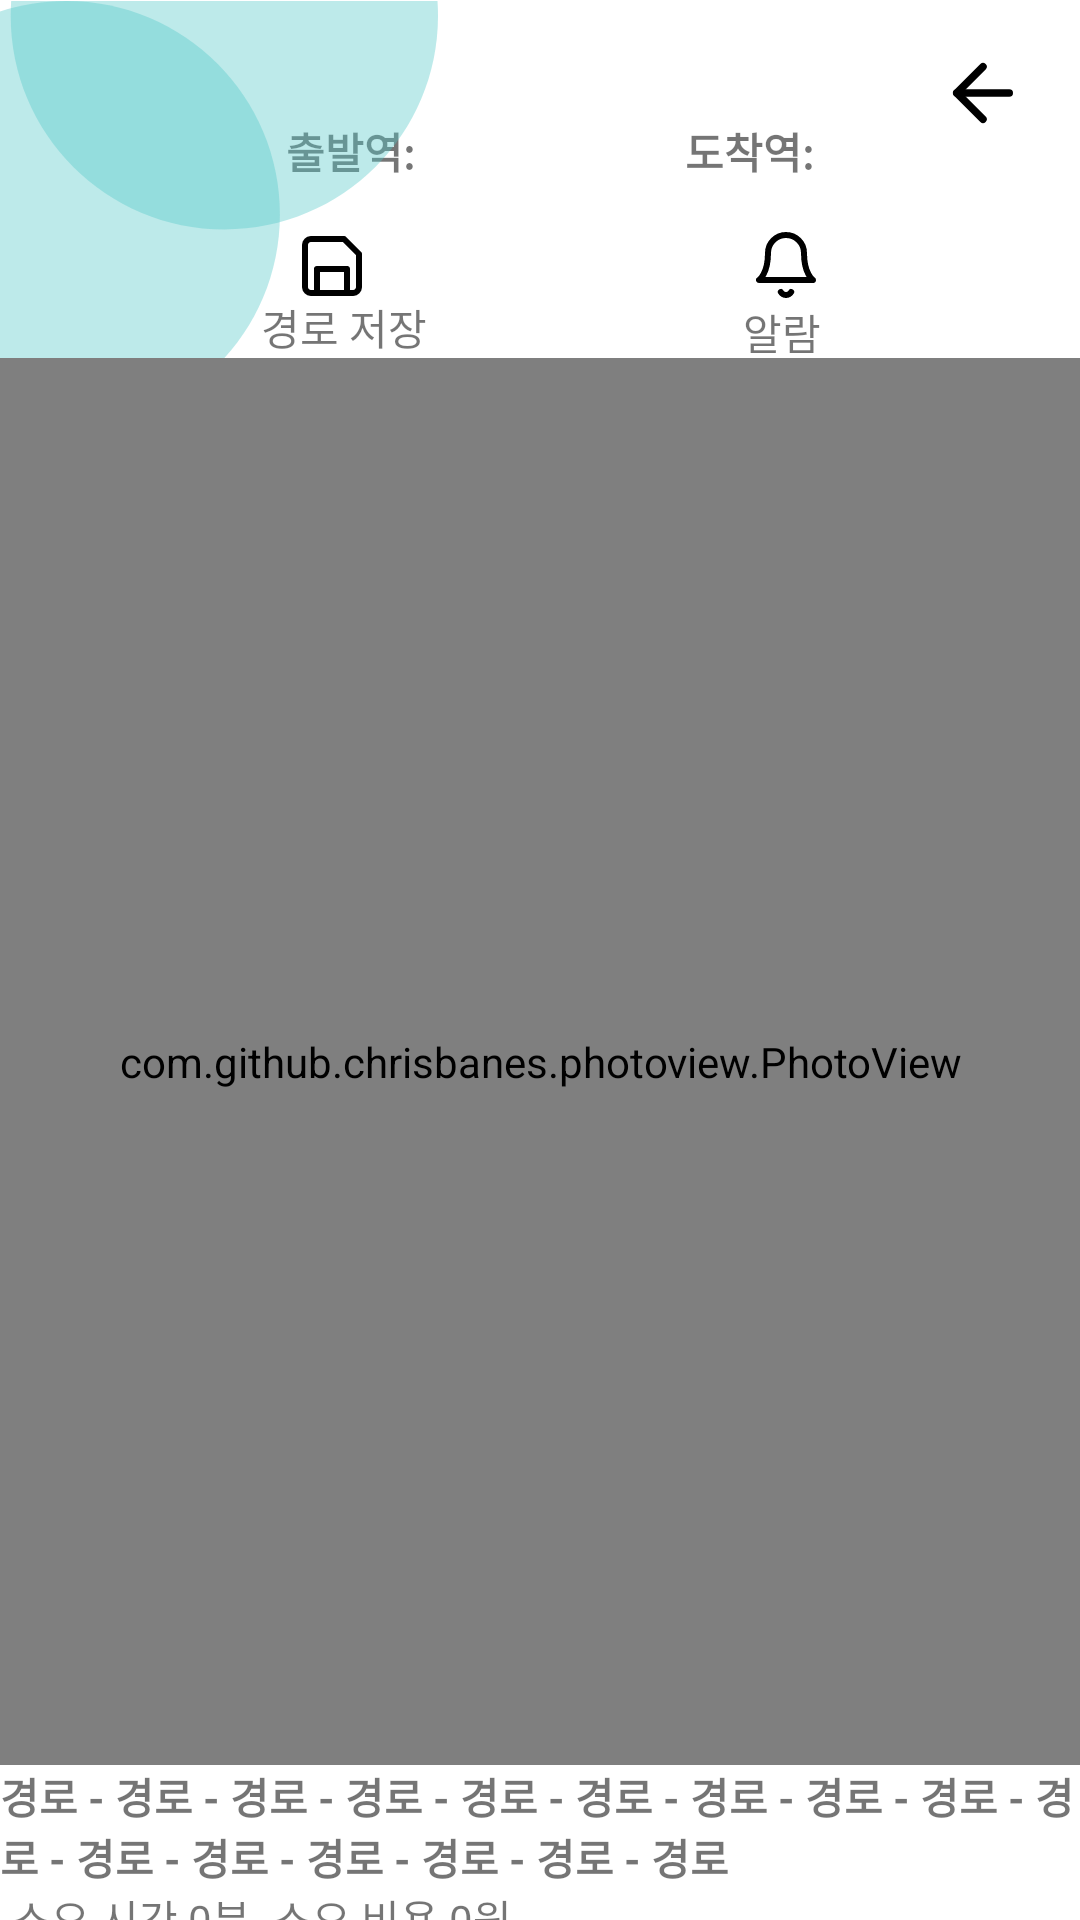

This screen was rendered from an Android layout file. Write that file and the resources it references.
<!-- AndroidManifest.xml: application theme Theme.MyApplication -->
<!-- res/layout/result_map_page.xml -->
<?xml version="1.0" encoding="utf-8"?>
<androidx.constraintlayout.widget.ConstraintLayout xmlns:android="http://schemas.android.com/apk/res/android"
    xmlns:app="http://schemas.android.com/apk/res-auto"
    xmlns:tools="http://schemas.android.com/tools"
    android:id="@+id/relativeLayout6"
    android:layout_width="match_parent"
    android:layout_height="match_parent">

    


    <ImageView
        android:id="@+id/goback"
        android:layout_width="30dp"
        android:layout_height="30dp"
        android:layout_marginTop="16dp"
        android:src="@drawable/goback"
        app:layout_constraintEnd_toEndOf="parent"
        app:layout_constraintHorizontal_bias="0.947"
        app:layout_constraintLeft_toLeftOf="parent"
        app:layout_constraintRight_toRightOf="parent"
        app:layout_constraintStart_toStartOf="parent"
        app:layout_constraintTop_toTopOf="parent" />

    <TextView
        android:id="@+id/end"
        android:layout_width="wrap_content"
        android:layout_height="wrap_content"
        android:layout_marginTop="40dp"
        android:text="도착역: "
        android:textStyle="bold"
        app:layout_constraintEnd_toEndOf="parent"
        app:layout_constraintHorizontal_bias="0.728"
        app:layout_constraintRight_toRightOf="parent"
        app:layout_constraintStart_toStartOf="parent"
        app:layout_constraintTop_toTopOf="parent" />

    <TextView
        android:id="@+id/textView2"
        android:layout_width="wrap_content"
        android:layout_height="wrap_content"
        android:text="알람"
        app:layout_constraintEnd_toEndOf="parent"
        app:layout_constraintHorizontal_bias="0.742"
        app:layout_constraintRight_toRightOf="parent"
        app:layout_constraintStart_toStartOf="parent"
        app:layout_constraintTop_toBottomOf="@+id/bell" />

    <TextView
        android:id="@+id/textView"
        android:layout_width="wrap_content"
        android:layout_height="wrap_content"
        android:text="경로 저장"
        app:layout_constraintEnd_toEndOf="parent"
        app:layout_constraintHorizontal_bias="0.286"
        app:layout_constraintLeft_toLeftOf="parent"
        app:layout_constraintStart_toStartOf="parent"
        app:layout_constraintTop_toBottomOf="@+id/save" />

    <ImageView
        android:id="@+id/bell"
        android:layout_width="wrap_content"
        android:layout_height="wrap_content"
        android:src="@drawable/bell"
        app:layout_constraintBottom_toBottomOf="parent"
        app:layout_constraintEnd_toEndOf="parent"
        app:layout_constraintHorizontal_bias="0.744"
        app:layout_constraintRight_toRightOf="parent"
        app:layout_constraintStart_toStartOf="parent"
        app:layout_constraintTop_toTopOf="parent"
        app:layout_constraintVertical_bias="0.124" />

    <ImageView
        android:id="@+id/save"
        android:layout_width="wrap_content"
        android:layout_height="wrap_content"
        android:src="@drawable/save"
        app:layout_constraintBottom_toBottomOf="parent"
        app:layout_constraintEnd_toEndOf="parent"
        app:layout_constraintHorizontal_bias="0.296"
        app:layout_constraintLeft_toLeftOf="parent"
        app:layout_constraintStart_toStartOf="parent"
        app:layout_constraintTop_toTopOf="parent"
        app:layout_constraintVertical_bias="0.127" />

    <TextView
        android:id="@+id/start"
        android:layout_width="wrap_content"
        android:layout_height="wrap_content"
        android:layout_marginTop="40dp"
        android:text="출발역: "
        android:textStyle="bold"
        app:layout_constraintEnd_toEndOf="parent"
        app:layout_constraintHorizontal_bias="0.304"
        app:layout_constraintRight_toRightOf="parent"
        app:layout_constraintStart_toStartOf="parent"
        app:layout_constraintTop_toTopOf="parent" />

    <ImageView
        android:id="@+id/circle"
        android:layout_width="146dp"
        android:layout_height="143dp"
        android:src="@drawable/twocircle"
        app:layout_constraintStart_toStartOf="parent"
        app:layout_constraintTop_toTopOf="parent" />

    <com.github.chrisbanes.photoview.PhotoView
        android:id="@+id/map"
        android:layout_width="417dp"
        android:layout_height="469dp"
        android:src="@drawable/mapjpg"
        app:layout_constraintBottom_toBottomOf="parent"
        app:layout_constraintEnd_toEndOf="parent"
        app:layout_constraintStart_toStartOf="parent"
        app:layout_constraintTop_toBottomOf="@+id/textView"
        app:layout_constraintVertical_bias="0.0" />

    <TextView
        android:id="@+id/printRecommRoute"
        android:layout_width="wrap_content"
        android:layout_height="wrap_content"
        android:text="경로 - 경로 - 경로 - 경로 - 경로 - 경로 - 경로 - 경로 - 경로 - 경로 - 경로 - 경로 - 경로 - 경로 - 경로 - 경로"
        android:textStyle="bold"
        app:layout_constraintBottom_toBottomOf="parent"
        app:layout_constraintStart_toStartOf="parent"
        app:layout_constraintTop_toBottomOf="@+id/map"
        app:layout_constraintVertical_bias="0.0" />

    <TextView
        android:id="@+id/recommCosts"
        android:layout_width="wrap_content"
        android:layout_height="30dp"
        android:layout_marginStart="4dp"
        android:layout_marginLeft="4dp"
        android:text="소요 시간 0분, 소요 비용 0원"
        app:layout_constraintBottom_toBottomOf="parent"
        app:layout_constraintStart_toStartOf="parent"
        app:layout_constraintTop_toBottomOf="@+id/printRecommRoute"
        app:layout_constraintVertical_bias="0.0" />


</androidx.constraintlayout.widget.ConstraintLayout>
<!-- resources referenced by this layout -->
<resources>
  <!-- drawable bell (drawable) -->
  <vector xmlns:android="http://schemas.android.com/apk/res/android"
      android:width="24dp"
      android:height="24dp"
      android:viewportWidth="24"
      android:viewportHeight="24">
      <path
          android:strokeColor="#FF000000"
          android:strokeWidth="2"
          android:strokeLineCap="round"
          android:strokeLineJoin="round"
          android:pathData="M18 8c0-1.6-0.63-3.12-1.76-4.24C15.12 2.63 13.6 2 12 2c-1.6 0-3.12 0.63-4.24 1.76C6.63 4.88 6 6.4 6 8c0 7-3 9-3 9h18s-3-2-3-9Z"/>
      <path
          android:strokeColor="#FF000000"
          android:strokeWidth="2"
          android:strokeLineCap="round"
          android:strokeLineJoin="round"
          android:pathData="M13.73 21c-0.18 0.3-0.43 0.55-0.73 0.73C12.7 21.9 12.35 22 12 22s-0.7-0.1-1-0.27c-0.3-0.18-0.55-0.43-0.73-0.73"/>
  </vector>
  <!-- drawable goback (drawable) -->
  <vector xmlns:android="http://schemas.android.com/apk/res/android"
      android:width="24dp"
      android:height="24dp"
      android:viewportWidth="24"
      android:viewportHeight="24">
      <path
          android:strokeColor="#FF000000"
          android:strokeWidth="2"
          android:strokeLineCap="round"
          android:strokeLineJoin="round"
          android:pathData="M19 12H5"/>
      <path
          android:strokeColor="#FF000000"
          android:strokeWidth="2"
          android:strokeLineCap="round"
          android:strokeLineJoin="round"
          android:pathData="M12 19l-7-7 7-7"/>
  </vector>
  <!-- drawable mapjpg: jpg bitmap (drawable-v24, 280587 bytes) -->
  <!-- drawable save (drawable) -->
  <vector xmlns:android="http://schemas.android.com/apk/res/android"
      android:width="20dp"
      android:height="20dp"
      android:viewportWidth="20"
      android:viewportHeight="20">
      <path
          android:strokeColor="#FF000000"
          android:strokeWidth="2"
          android:strokeLineCap="round"
          android:strokeLineJoin="round"
          android:pathData="M15 19v-8H5v8m12 0H3c-0.53 0-1.04-0.21-1.41-0.59C1.2 18.04 1 17.53 1 17V3c0-0.53 0.21-1.04 0.59-1.41C1.96 1.2 2.47 1 3 1h11l5 5v11c0 0.53-0.21 1.04-0.59 1.41C18.04 18.8 17.53 19 17 19Z"/>
  </vector>
  <!-- drawable twocircle (drawable) -->
  <vector xmlns:android="http://schemas.android.com/apk/res/android"
      android:width="205dp"
      android:height="200dp"
      android:viewportWidth="205"
      android:viewportHeight="200">
      <path
          android:fillColor="#6357C9C9"
          android:pathData="M205 7c0 55.23-44.77 100-100 100S5 62.23 5 7 49.77-93 105-93 205-48.23 205 7Z"/>
      <path
          android:fillColor="#6357C9C9"
          android:pathData="M131 100c0 55.23-44.77 100-100 100S-69 155.23-69 100-24.23 0 31 0s100 44.77 100 100Z"/>
  </vector>
  <style name="Theme.MyApplication" parent="Theme.MaterialComponents.DayNight.DarkActionBar">
          
          <item name="colorPrimary">#289696</item>
          <item name="colorPrimaryVariant">#4682B4</item>
          <item name="colorOnPrimary">@color/white</item>
          
          <item name="colorSecondary">@color/teal_200</item>
          <item name="colorSecondaryVariant">@color/teal_700</item>
          <item name="colorOnSecondary">@color/black</item>
          
          <item name="android:statusBarColor" tools:targetApi="l">?attr/colorPrimaryVariant</item>
          
      </style>
  <!-- not gathered from this repository: default colours our renderer supplied (Android Studio template values) -->
  <color name="teal_200">#FF03DAC5</color>
  <color name="teal_700">#FF018786</color>
  <color name="black">#FF000000</color>
  <color name="white">#FFFFFFFF</color>
</resources>
